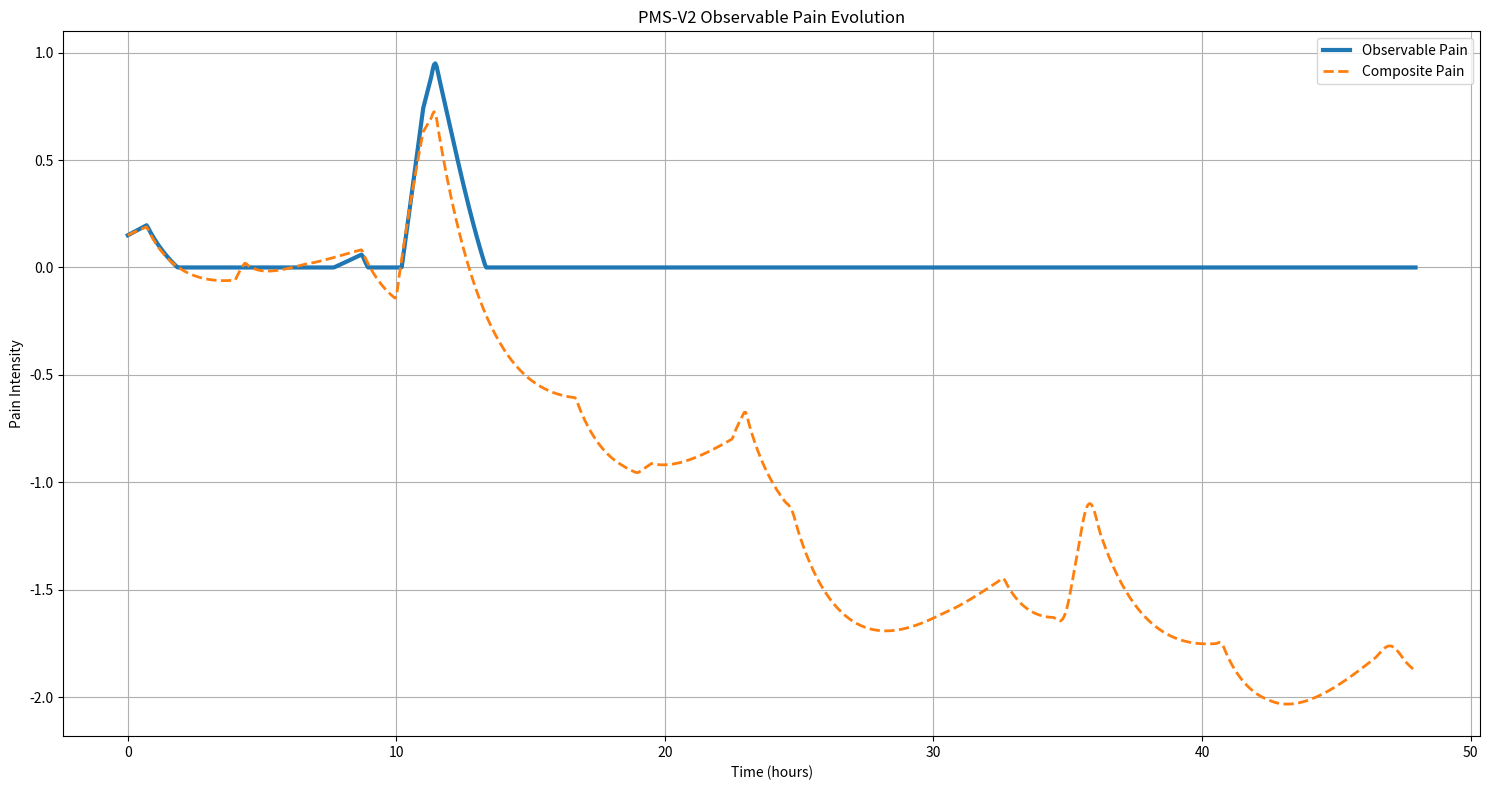
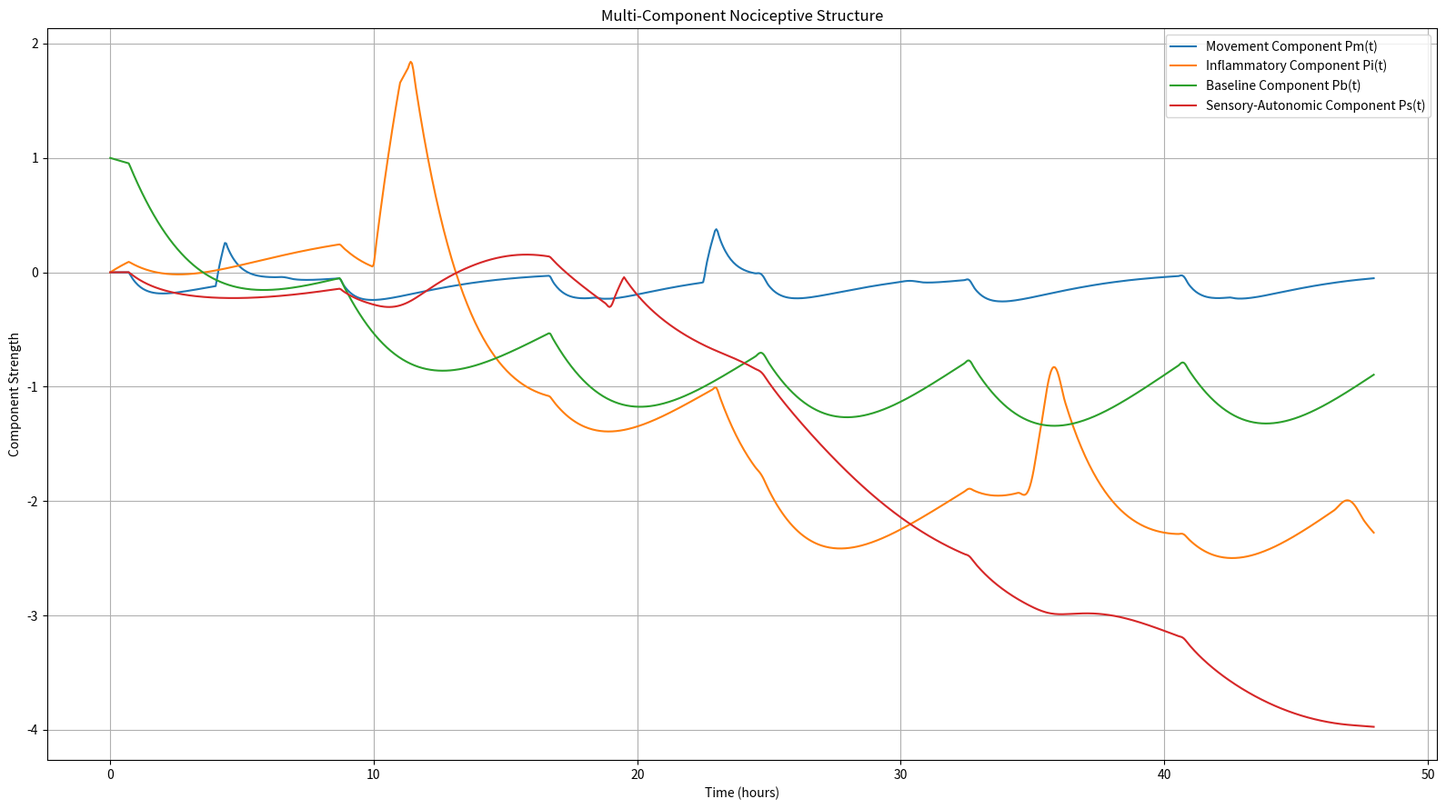
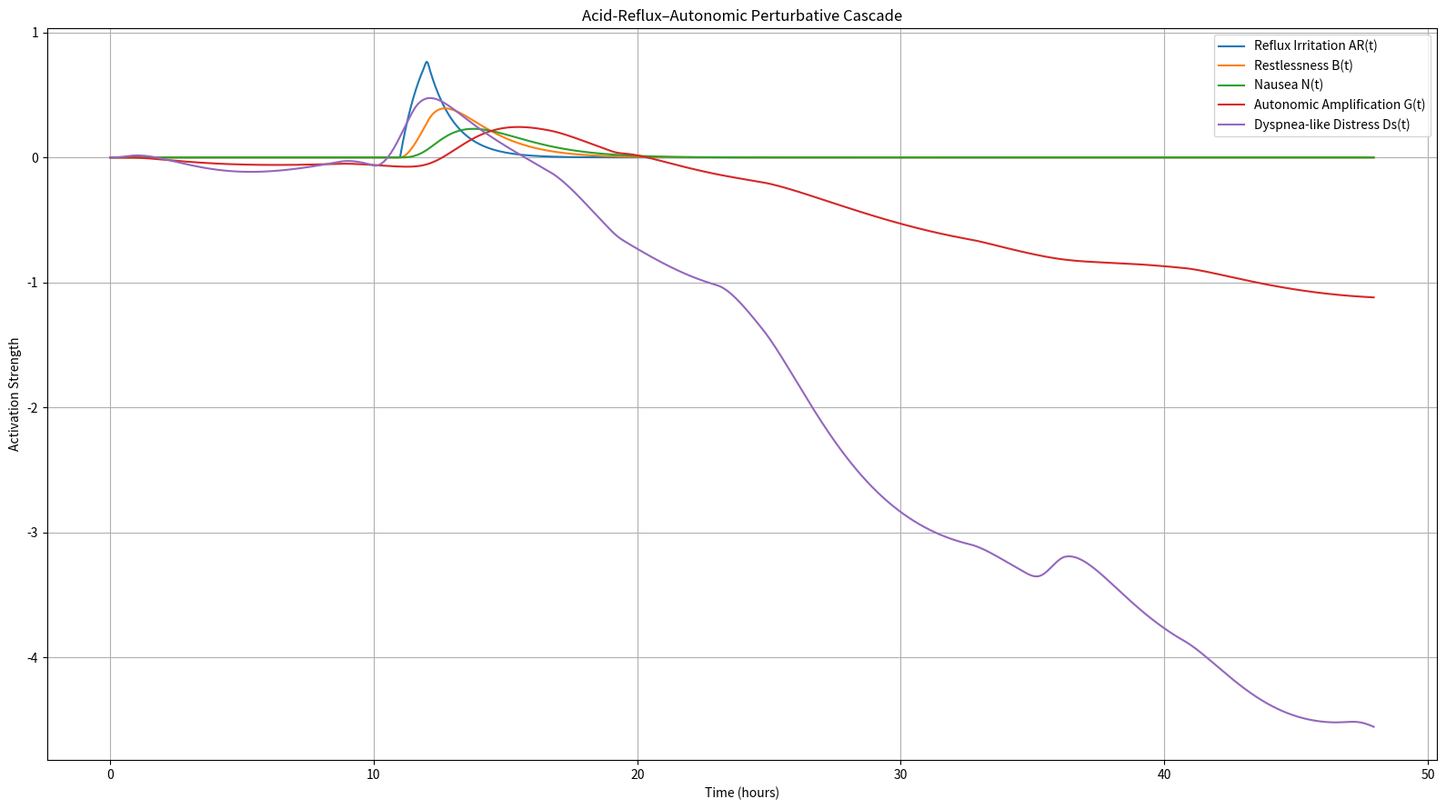
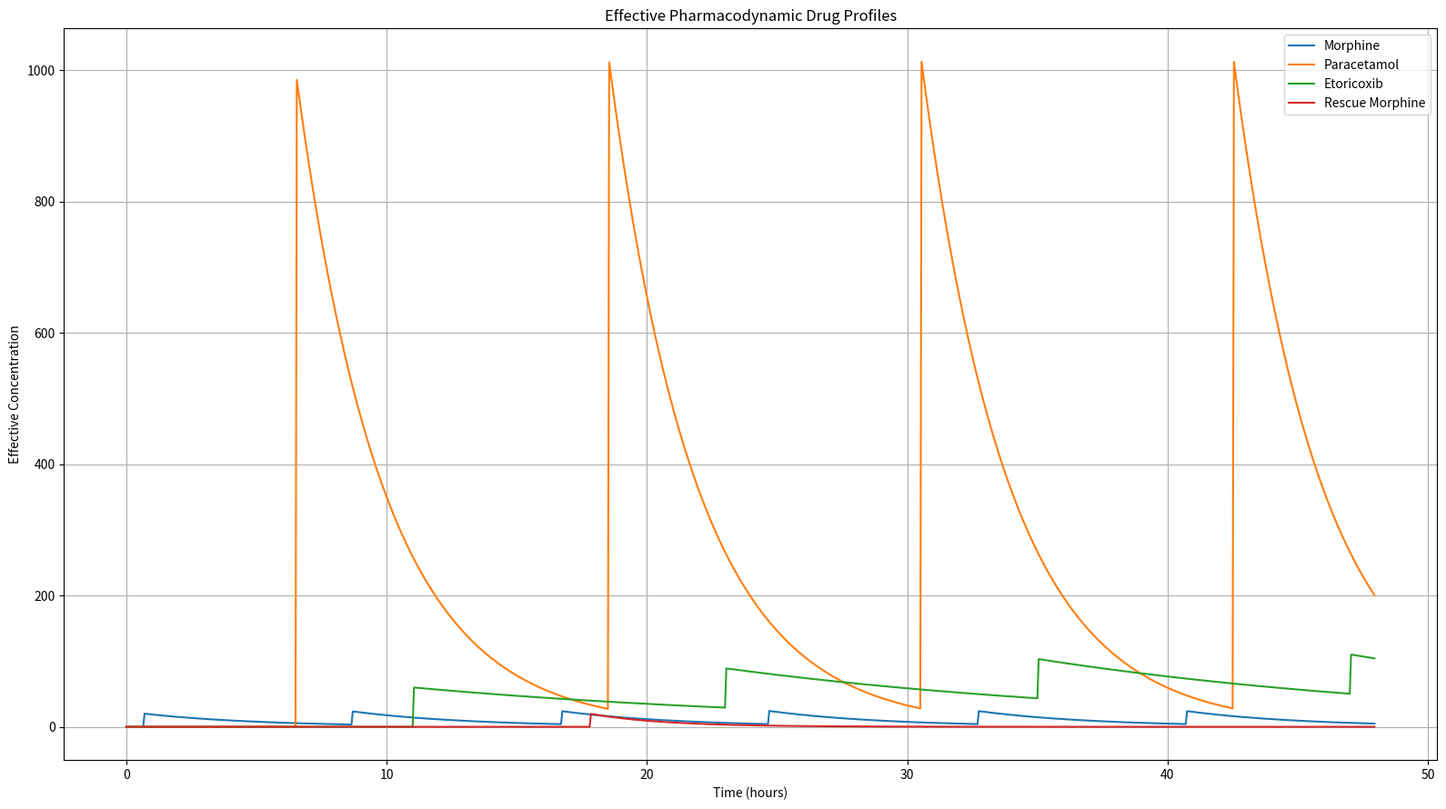

The matplotlib source for these figures, in order:
"""
PMS_V2.py

===============================================================
PAIN MONITORING AND SIMULATION FRAMEWORK (PMS-V2)
===============================================================

Author:
Bishal Das
Theoretical Physicist
University of Nottingham, United Kingdom

Year:
2026

---------------------------------------------------------------
INTRODUCTION
---------------------------------------------------------------

The Pain Monitoring and Simulation Framework (PMS-V2) is a
phenomenological computational framework developed for the
study of temporally evolving nociceptive dynamics under
complex multimodal pharmacological intervention.

The framework was motivated by longitudinal observational
monitoring of a single-patient advanced recurrent Head and
Neck Squamous Cell Carcinoma (HNSCC) case involving carcinoma
of the tongue with extensive inflammatory and cervical nodal
disease progression.

The primary objective of PMS-V2 is not the construction of a
generalized medical prediction engine, but rather the
development of a dynamical phenomenological framework capable
of:

1. Modeling evolving nociceptive behaviour,
2. Studying perturbative pain dynamics,
3. Investigating inflammatory activation,
4. Examining pharmacodynamic suppression,
5. Exploring sensory-autonomic amplification,
6. Characterizing bounded stabilization regimes,
7. Understanding event-driven perturbative cascades.

The framework models pain as a coupled nonlinear dynamical
system composed of multiple interacting components:

    P(t) =
        w1*Pm(t)
      + w2*Pi(t)
      + w3*Pb(t)
      + w4*Ps(t)

where:

Pm(t) : movement perturbation component
Pi(t) : inflammatory component
Pb(t) : baseline persistent nociception
Ps(t) : sensory-autonomic contribution

The framework further incorporates a coupled
Acid-Reflux–Autonomic Perturbative Cascade:

AR(t) -> B(t) -> N(t) -> G(t) -> P(t) -> Ds(t)

where:

AR(t) : reflux-associated irritation
B(t)  : restlessness-associated discomfort
N(t)  : nausea-associated perturbation
G(t)  : anxiety/autonomic amplification
Ds(t) : dyspnea-like subjective amplification

The observable pain structure is modeled as:

    P_obs(t) = P(t) + lambda*Ds(t)

The framework additionally studies:
- damping dynamics,
- perturbative stabilization,
- metastable plateau states,
- pharmacodynamic suppression,
- regime transitions,
- nonlinear recovery behaviour.

---------------------------------------------------------------
IMPORTANT DISCLAIMER
---------------------------------------------------------------

This program is an exploratory phenomenological research
framework.

It is NOT:
- a medical device,
- a diagnostic system,
- a clinical prediction engine,
- a treatment recommendation system,
- or a substitute for professional medical judgment.

All clinical decisions, pharmacological interventions,
oncological management, palliative care decisions, and
treatment modifications must remain under the supervision
of qualified medical professionals.

The framework is intended solely for theoretical,
computational, and phenomenological research purposes.
"""

# ============================================================
# IMPORTS
# ============================================================

import numpy as np
import matplotlib.pyplot as plt

from dataclasses import dataclass

from scipy.integrate import solve_ivp
from scipy.signal import find_peaks

# ============================================================
# GLOBAL CONFIGURATION
# ============================================================

DT = 0.05
T_MAX = 48

TIME = np.arange(0, T_MAX, DT)

# ============================================================
# SAFE MATPLOTLIB CONFIGURATION
# ============================================================

plt.rcParams['mathtext.default'] = 'regular'

# ============================================================
# DATA CLASSES
# ============================================================

@dataclass
class DrugDose:
    time: float
    dose: float


@dataclass
class DrugParameters:
    name: str
    decay_constant: float
    delay: float
    efficacy: float
    hill_n: float
    half_max: float

# ============================================================
# DRUG DEFINITIONS
# ============================================================

MORPHINE = DrugParameters(
    name="Morphine",
    decay_constant=0.22,
    delay=0.7,
    efficacy=1.8,
    hill_n=2.0,
    half_max=18.0
)

PARACETAMOL = DrugParameters(
    name="Paracetamol",
    decay_constant=0.30,
    delay=0.5,
    efficacy=1.0,
    hill_n=1.5,
    half_max=800.0
)

ETORICOXIB = DrugParameters(
    name="Etoricoxib",
    decay_constant=0.06,
    delay=2.0,
    efficacy=2.2,
    hill_n=1.8,
    half_max=60.0
)

RESCUE_MORPHINE = DrugParameters(
    name="RescueMorphine",
    decay_constant=0.35,
    delay=0.3,
    efficacy=2.5,
    hill_n=2.0,
    half_max=10.0
)

# ============================================================
# DOSING SCHEDULES
# ============================================================

morphine_doses = [
    DrugDose(0, 20),
    DrugDose(8, 20),
    DrugDose(16, 20),
    DrugDose(24, 20),
    DrugDose(32, 20),
    DrugDose(40, 20),
]

paracetamol_doses = [
    DrugDose(6, 1000),
    DrugDose(18, 1000),
    DrugDose(30, 1000),
    DrugDose(42, 1000),
]

etoricoxib_doses = [
    DrugDose(9, 60),
    DrugDose(21, 60),
    DrugDose(33, 60),
    DrugDose(45, 60),
]

rescue_doses = [
    DrugDose(17.5, 20),
]

# ============================================================
# EVENT WINDOWS
# ============================================================

movement_events = [
    (4.0, 4.4),
    (22.5, 23.0),
]

sleep_break_events = [
    (19.0, 19.5),
]

inflammatory_events = [
    (10.0, 11.5),
    (35.0, 36.0),
]

acid_reflux_events = [
    (11.0, 12.0),
]

# ============================================================
# PHARMACODYNAMIC FUNCTIONS
# ============================================================

def delayed_concentration(t, doses, params):

    conc = 0

    for d in doses:

        if t > d.time + params.delay:

            dt = t - d.time - params.delay

            conc += d.dose * np.exp(
                -params.decay_constant * dt
            )

    return conc


def hill_suppression(c, efficacy, hill_n, half_max):

    return efficacy * (c**hill_n) / (
        half_max**hill_n + c**hill_n + 1e-8
    )

# ============================================================
# EVENT GENERATOR
# ============================================================

def rectangular_event(
    t,
    windows,
    amplitude=1.0
):

    val = 0

    for a, b in windows:

        if a <= t <= b:
            val += amplitude

    return val

# ============================================================
# COUPLING COEFFICIENTS
# ============================================================

# Pain component weights

w1 = 0.20
w2 = 0.50
w3 = 0.15
w4 = 0.15

# Distress amplification

lambda_ds = 0.65

# Cascade couplings

alpha_B = 0.8
alpha_N = 0.7
alpha_G = 0.9
alpha_D = 1.0

# Damping coefficients

kappa_m = 1.8
kappa_i = 0.4
kappa_b = 0.15
kappa_s = 0.6

kappa_AR = 1.0
kappa_B = 0.8
kappa_N = 0.9
kappa_G = 0.7
kappa_D = 0.6

# ============================================================
# CORE DYNAMICAL SYSTEM
# ============================================================

def pms_dynamics(t, X):

    # --------------------------------------------------------
    # STATE VARIABLES
    # --------------------------------------------------------

    Pm = X[0]
    Pi = X[1]
    Pb = X[2]
    Ps = X[3]

    AR = X[4]
    B = X[5]
    N = X[6]
    G = X[7]
    Ds = X[8]

    # --------------------------------------------------------
    # EFFECTIVE DRUG CONCENTRATIONS
    # --------------------------------------------------------

    M_eff = delayed_concentration(
        t,
        morphine_doses,
        MORPHINE
    )

    P_eff = delayed_concentration(
        t,
        paracetamol_doses,
        PARACETAMOL
    )

    E_eff = delayed_concentration(
        t,
        etoricoxib_doses,
        ETORICOXIB
    )

    RM_eff = delayed_concentration(
        t,
        rescue_doses,
        RESCUE_MORPHINE
    )

    # --------------------------------------------------------
    # NONLINEAR SUPPRESSION
    # --------------------------------------------------------

    S_M = hill_suppression(
        M_eff,
        MORPHINE.efficacy,
        MORPHINE.hill_n,
        MORPHINE.half_max
    )

    S_P = hill_suppression(
        P_eff,
        PARACETAMOL.efficacy,
        PARACETAMOL.hill_n,
        PARACETAMOL.half_max
    )

    S_E = hill_suppression(
        E_eff,
        ETORICOXIB.efficacy,
        ETORICOXIB.hill_n,
        ETORICOXIB.half_max
    )

    S_RM = hill_suppression(
        RM_eff,
        RESCUE_MORPHINE.efficacy,
        RESCUE_MORPHINE.hill_n,
        RESCUE_MORPHINE.half_max
    )

    # --------------------------------------------------------
    # EXTERNAL EVENTS
    # --------------------------------------------------------

    movement_force = rectangular_event(
        t,
        movement_events,
        amplitude=1.4
    )

    inflammatory_force = rectangular_event(
        t,
        inflammatory_events,
        amplitude=2.0
    )

    sleep_force = rectangular_event(
        t,
        sleep_break_events,
        amplitude=0.8
    )

    reflux_force = rectangular_event(
        t,
        acid_reflux_events,
        amplitude=1.2
    )

    # --------------------------------------------------------
    # MOVEMENT DYNAMICS
    # --------------------------------------------------------

    dPm = (
        movement_force
        - kappa_m * Pm
        - 0.45 * S_M
        - 0.15 * S_P
    )

    # --------------------------------------------------------
    # INFLAMMATORY DYNAMICS
    # --------------------------------------------------------

    dPi = (
        0.15
        + inflammatory_force
        - kappa_i * Pi
        - 0.8 * S_E
        - 0.25 * S_M
    )

    # --------------------------------------------------------
    # BASELINE DYNAMICS
    # --------------------------------------------------------

    dPb = (
        0.08
        - kappa_b * Pb
        - 0.5 * S_M
    )

    # --------------------------------------------------------
    # SENSORY-AUTONOMIC DYNAMICS
    # --------------------------------------------------------

    dPs = (
        0.5 * G
        + 0.4 * Ds
        + sleep_force
        - kappa_s * Ps
        - 0.2 * S_M
    )

    # --------------------------------------------------------
    # ACID REFLUX CASCADE
    # --------------------------------------------------------

    dAR = (
        reflux_force
        - kappa_AR * AR
    )

    dB = (
        alpha_B * AR
        - kappa_B * B
    )

    dN = (
        alpha_N * B
        - kappa_N * N
    )

    dG = (
        alpha_G * N
        + 0.2 * Ps
        - kappa_G * G
    )

    dDs = (
        alpha_D * G
        + 0.4 * Pi
        + 0.2 * Ps
        - kappa_D * Ds
    )

    return [
        dPm,
        dPi,
        dPb,
        dPs,
        dAR,
        dB,
        dN,
        dG,
        dDs
    ]

# ============================================================
# INITIAL CONDITIONS
# ============================================================

X0 = [
    0.0,
    0.0,
    1.0,
    0.0,
    0.0,
    0.0,
    0.0,
    0.0,
    0.0,
]

# ============================================================
# NUMERICAL SOLUTION
# ============================================================

solution = solve_ivp(
    pms_dynamics,
    [0, T_MAX],
    X0,
    t_eval=TIME,
    method='RK45'
)

# ============================================================
# EXTRACT COMPONENTS
# ============================================================

Pm = solution.y[0]
Pi = solution.y[1]
Pb = solution.y[2]
Ps = solution.y[3]

AR = solution.y[4]
B = solution.y[5]
N = solution.y[6]
G = solution.y[7]
Ds = solution.y[8]

# ============================================================
# TOTAL OBSERVABLE PAIN
# ============================================================

P_total = (
    w1 * Pm +
    w2 * Pi +
    w3 * Pb +
    w4 * Ps
)

P_observable_raw = P_total + lambda_ds * Ds

# Physical clamping

P_observable = np.maximum(
    P_observable_raw,
    0
)

# ============================================================
# REGIME CLASSIFIER
# ============================================================

def classify_regime(signal):

    avg = np.mean(signal)

    peaks, _ = find_peaks(
        signal,
        prominence=0.4
    )

    spike_rate = len(peaks) / (T_MAX + 1e-8)

    if avg > 4.0:

        return (
            "Regime-I: Persistent "
            "Unstable Escalation"
        )

    elif spike_rate > 0.12:

        return (
            "Regime-II: Oscillatory "
            "Partial Stabilization"
        )

    else:

        return (
            "Regime-III: Bounded "
            "Perturbative Stabilization"
        )

regime = classify_regime(P_observable)

# ============================================================
# STABILITY METRICS
# ============================================================

def compute_stability_metrics(signal):

    peaks, _ = find_peaks(
        signal,
        prominence=0.3
    )

    metrics = {

        "Mean Pain":
            np.mean(signal),

        "Variance":
            np.var(signal),

        "Maximum Pain":
            np.max(signal),

        "Spike Count":
            len(peaks),

        "Stability Index":
            1 / (1 + np.var(signal))
    }

    return metrics

metrics = compute_stability_metrics(
    P_observable
)

# ============================================================
# PRINT RESULTS
# ============================================================

print("\n==============================")
print(" PMS-V2 STABILITY ANALYSIS")
print("==============================\n")

print(f"Detected Regime: {regime}\n")

for k, v in metrics.items():

    print(f"{k}: {v:.4f}")

# ============================================================
# VISUALIZATION 1
# ============================================================

plt.figure(figsize=(15, 8))

plt.plot(
    TIME,
    P_observable,
    linewidth=3,
    label='Observable Pain'
)

plt.plot(
    TIME,
    P_total,
    '--',
    linewidth=2,
    label='Composite Pain'
)

plt.xlabel('Time (hours)')
plt.ylabel('Pain Intensity')

plt.title(
    'PMS-V2 Observable Pain Evolution'
)

plt.legend()

plt.grid(True)

plt.tight_layout()

plt.savefig(
    "PMS_Observable_Pain.png",
    dpi=300
)

plt.show()

# ============================================================
# VISUALIZATION 2
# ============================================================

plt.figure(figsize=(16, 9))

plt.plot(
    TIME,
    Pm,
    label='Movement Component Pm(t)'
)

plt.plot(
    TIME,
    Pi,
    label='Inflammatory Component Pi(t)'
)

plt.plot(
    TIME,
    Pb,
    label='Baseline Component Pb(t)'
)

plt.plot(
    TIME,
    Ps,
    label='Sensory-Autonomic Component Ps(t)'
)

plt.xlabel('Time (hours)')
plt.ylabel('Component Strength')

plt.title(
    'Multi-Component Nociceptive Structure'
)

plt.legend()

plt.grid(True)

plt.tight_layout()

plt.savefig(
    "PMS_Component_Decomposition.png",
    dpi=300
)

plt.show()

# ============================================================
# VISUALIZATION 3
# ============================================================

plt.figure(figsize=(16, 9))

plt.plot(
    TIME,
    AR,
    label='Reflux Irritation AR(t)'
)

plt.plot(
    TIME,
    B,
    label='Restlessness B(t)'
)

plt.plot(
    TIME,
    N,
    label='Nausea N(t)'
)

plt.plot(
    TIME,
    G,
    label='Autonomic Amplification G(t)'
)

plt.plot(
    TIME,
    Ds,
    label='Dyspnea-like Distress Ds(t)'
)

plt.xlabel('Time (hours)')
plt.ylabel('Activation Strength')

plt.title(
    'Acid-Reflux–Autonomic Perturbative Cascade'
)

plt.legend()

plt.grid(True)

plt.tight_layout()

plt.savefig(
    "PMS_Autonomic_Cascade.png",
    dpi=300
)

plt.show()

# ============================================================
# VISUALIZATION 4
# ============================================================

M_curve = [
    delayed_concentration(
        t,
        morphine_doses,
        MORPHINE
    )
    for t in TIME
]

P_curve = [
    delayed_concentration(
        t,
        paracetamol_doses,
        PARACETAMOL
    )
    for t in TIME
]

E_curve = [
    delayed_concentration(
        t,
        etoricoxib_doses,
        ETORICOXIB
    )
    for t in TIME
]

RM_curve = [
    delayed_concentration(
        t,
        rescue_doses,
        RESCUE_MORPHINE
    )
    for t in TIME
]

plt.figure(figsize=(16, 9))

plt.plot(
    TIME,
    M_curve,
    label='Morphine'
)

plt.plot(
    TIME,
    P_curve,
    label='Paracetamol'
)

plt.plot(
    TIME,
    E_curve,
    label='Etoricoxib'
)

plt.plot(
    TIME,
    RM_curve,
    label='Rescue Morphine'
)

plt.xlabel('Time (hours)')
plt.ylabel('Effective Concentration')

plt.title(
    'Effective Pharmacodynamic Drug Profiles'
)

plt.legend()

plt.grid(True)

plt.tight_layout()

plt.savefig(
    "PMS_Drug_Profiles.png",
    dpi=300
)

plt.show()

# ============================================================
# END
# ============================================================

print("\nPMS-V2 simulation completed successfully.\n")

print("Generated Figures:")
print("1. PMS_Observable_Pain.png")
print("2. PMS_Component_Decomposition.png")
print("3. PMS_Autonomic_Cascade.png")
print("4. PMS_Drug_Profiles.png")
